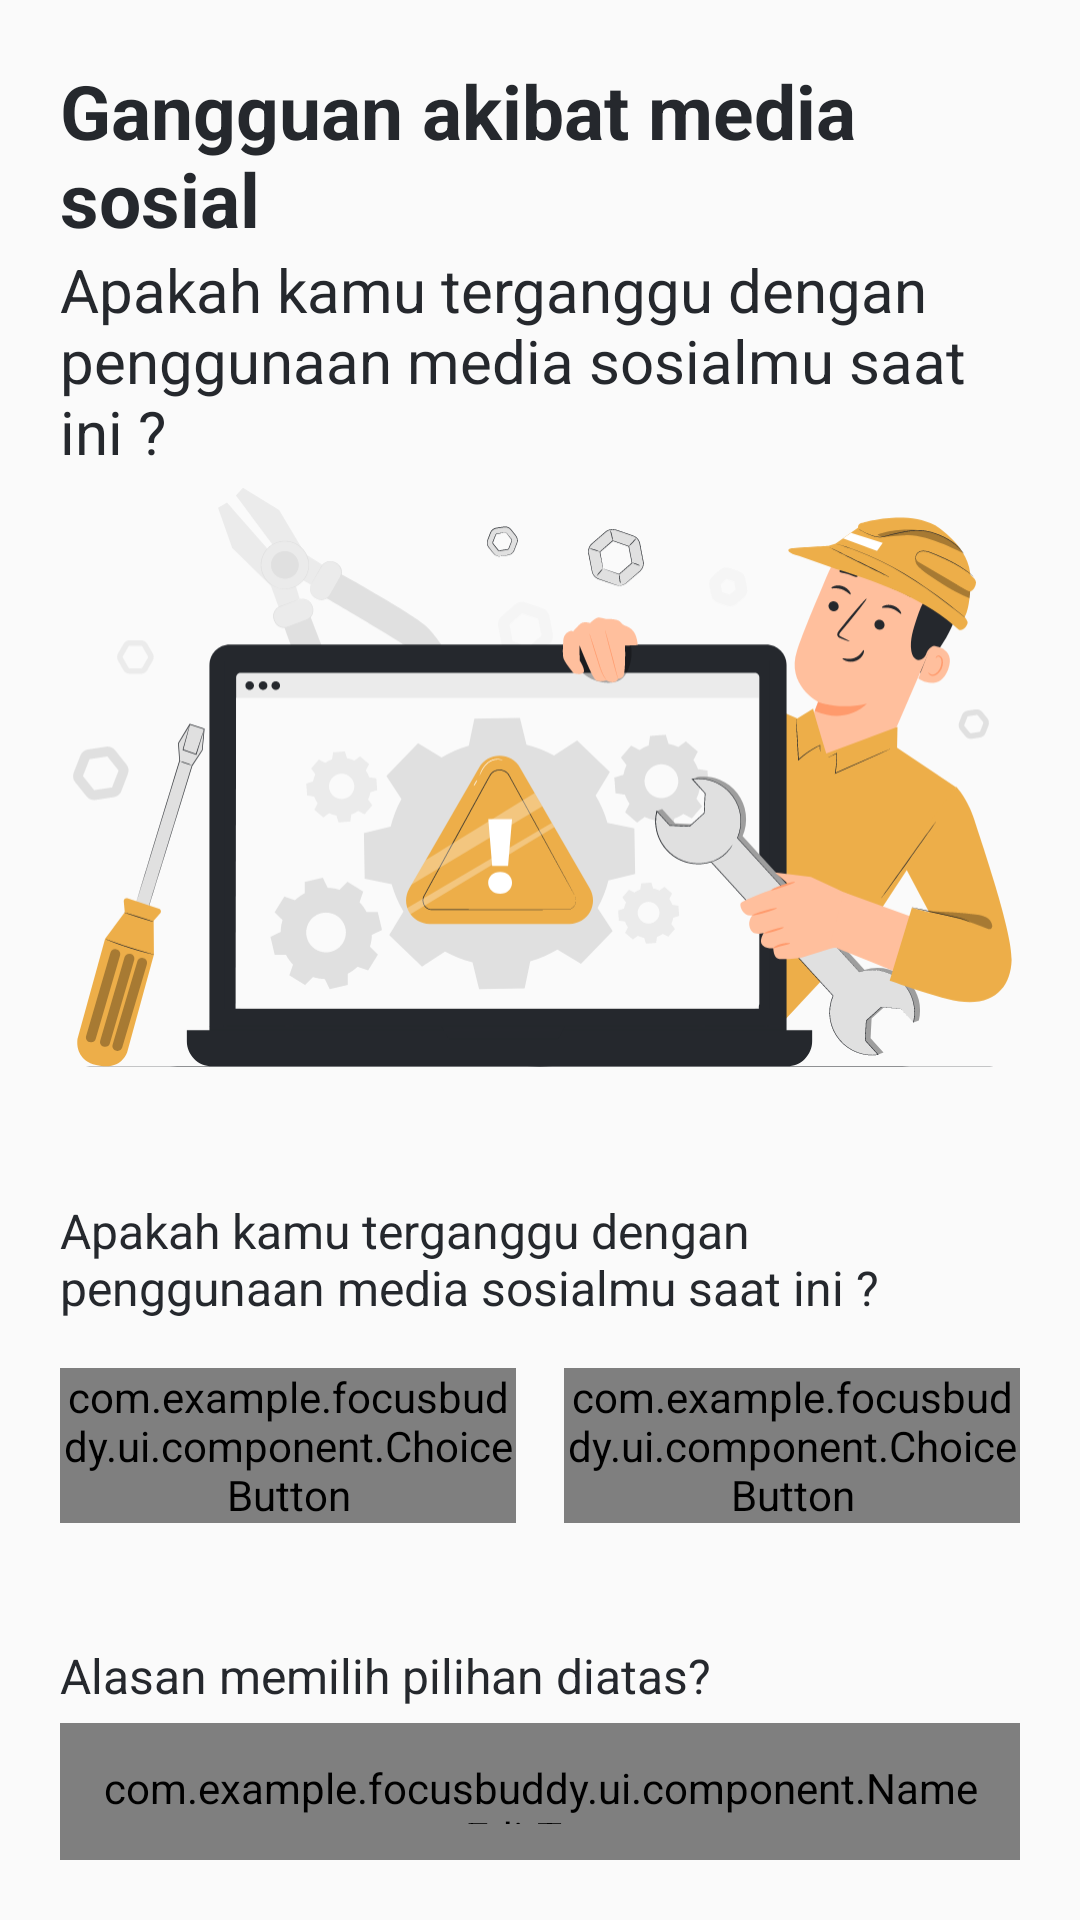

Write the Android layout XML for this screen, with the resource values it uses.
<!-- AndroidManifest.xml: application theme Theme.AppCompat.Light.NoActionBar -->
<!-- res/layout/fragment_intro3.xml -->
<?xml version="1.0" encoding="utf-8"?>
<androidx.constraintlayout.widget.ConstraintLayout xmlns:android="http://schemas.android.com/apk/res/android"
    xmlns:tools="http://schemas.android.com/tools"
    android:layout_width="match_parent"
    android:layout_height="match_parent"
    xmlns:app="http://schemas.android.com/apk/res-auto"
    tools:context=".ui.intro.FragmentIntro3">

    
    <LinearLayout
        android:layout_width="match_parent"
        android:layout_height="wrap_content"
        android:orientation="vertical"
        android:padding="20dp"
        app:layout_constraintBottom_toBottomOf="parent"
        app:layout_constraintEnd_toEndOf="parent"
        app:layout_constraintStart_toStartOf="parent"
        app:layout_constraintTop_toTopOf="parent">

        <TextView
            style="@style/Heading1"
            android:layout_width="wrap_content"
            android:layout_height="wrap_content"
            android:layout_gravity="left"
            android:text="Gangguan akibat media sosial"
            android:textSize="25sp" />

        <TextView
            style="@style/Body"
            android:layout_width="wrap_content"
            android:layout_height="wrap_content"
            android:layout_gravity="left"
            android:text="@string/distrub"
            android:textSize="20sp" />

        <ImageView
            android:id="@+id/imageView"
            android:layout_width="wrap_content"
            android:layout_height="202dp"
            android:src="@drawable/ic_trouble" />

        <TextView
            style="@style/Body"
            android:layout_width="wrap_content"
            android:layout_height="wrap_content"
            android:layout_marginTop="40dp"
            android:text="@string/distrub"
            android:textSize="16sp" />

        <LinearLayout
            android:id="@+id/choiceGroup"
            android:layout_width="match_parent"
            android:layout_height="wrap_content"
            android:orientation="horizontal"
            android:gravity="center"
            android:layout_marginTop="16dp"
            android:weightSum="2">

            <com.example.focusbuddy.ui.component.ChoiceButton
                android:id="@+id/btnIya"
                android:layout_width="0dp"
                android:layout_weight="1"
                android:layout_height="wrap_content"
                android:text="Iya"
                android:textColor="@color/green"
                android:layout_marginEnd="8dp" />

            <com.example.focusbuddy.ui.component.ChoiceButton
                android:id="@+id/btnTidak"
                android:layout_width="0dp"
                android:layout_weight="1"
                android:layout_height="wrap_content"
                android:text="Tidak"
                android:textColor="@color/green"
                android:layout_marginStart="8dp" />
        </LinearLayout>


        <TextView
            style="@style/Body"
            android:layout_width="wrap_content"
            android:layout_height="wrap_content"
            android:layout_marginTop="40dp"
            android:text="@string/alasanGanggu"
            android:textSize="16sp" />

        <com.example.focusbuddy.ui.component.NameEditText
            android:id="@+id/ed_Alasan"
            android:layout_width="match_parent"
            android:layout_height="wrap_content"
            android:layout_marginTop="5dp"
            android:background="@drawable/input_selector"
            android:hint="Masukkan alasan"
            android:padding="12dp" />

        <Button
            android:id="@+id/loginButton"
            android:layout_width="match_parent"
            android:layout_height="wrap_content"
            android:layout_marginTop="40dp"
            android:background="@drawable/bg_gradient"
            android:padding="12dp"
            android:text="Next"
            android:textColor="@color/white" />

    </LinearLayout>

</androidx.constraintlayout.widget.ConstraintLayout>
<!-- resources referenced by this layout -->
<resources>
  <color name="green">#62725F</color>
  <color name="white">#FFFFFFFF</color>
  <!-- drawable bg_gradient (drawable) -->
  <?xml version="1.0" encoding="utf-8"?>
  <selector
      xmlns:android="http://schemas.android.com/apk/res/android">
      <item>
          <shape android:shape="rectangle">
              <gradient android:angle="0"
                  android:startColor="#62725F"
                  android:endColor="#62725F" />
              <corners android:radius="4dp" />
          </shape>
      </item>
  
  </selector>
  <!-- drawable ic_trouble: vector/xml drawable (drawable, 63140 chars, omitted) -->
  <!-- drawable input_selector (drawable) -->
  <?xml version="1.0" encoding="utf-8"?>
  <selector xmlns:android="http://schemas.android.com/apk/res/android">
      <item android:drawable="@drawable/rounded_box" android:state_focused="true" /> 
      <item android:drawable="@drawable/rounded_box" android:state_pressed="true" /> 
      <item android:drawable="@drawable/inactive_box" /> 
  </selector>
  <string name="alasanGanggu">Alasan memilih pilihan diatas?</string>
  <string name="distrub">Apakah kamu terganggu dengan penggunaan media sosialmu saat ini ?</string>
  <style name="Body">
          <item name="android:textSize">16sp</item>
          <item name="android:textStyle">normal</item>
          <item name="android:textColor">@color/black</item>
      </style>
  <style name="Heading1">
          <item name="android:textSize">18sp</item>
          <item name="android:textStyle">bold</item>
          <item name="android:textColor">@color/black</item>
      </style>
  <!-- drawable rounded_box (drawable) -->
  <?xml version="1.0" encoding="utf-8"?>
  <shape xmlns:android="http://schemas.android.com/apk/res/android">
      <solid android:color="@color/primary" /> 
      <corners android:radius="4dp" /> 
      <stroke android:width="1dp" android:color="@color/black" /> 
  </shape>
  <!-- drawable inactive_box (drawable) -->
  <?xml version="1.0" encoding="utf-8"?>
  <shape xmlns:android="http://schemas.android.com/apk/res/android">
      <solid android:color="@color/primary" /> 
      <corners android:radius="4dp" /> 
      <stroke android:width="1dp" android:color="@color/grey" /> 
  </shape>
  <color name="black">#25282D</color>
  <color name="primary">#EDEDE9</color>
  <color name="grey">#757575</color>
</resources>
